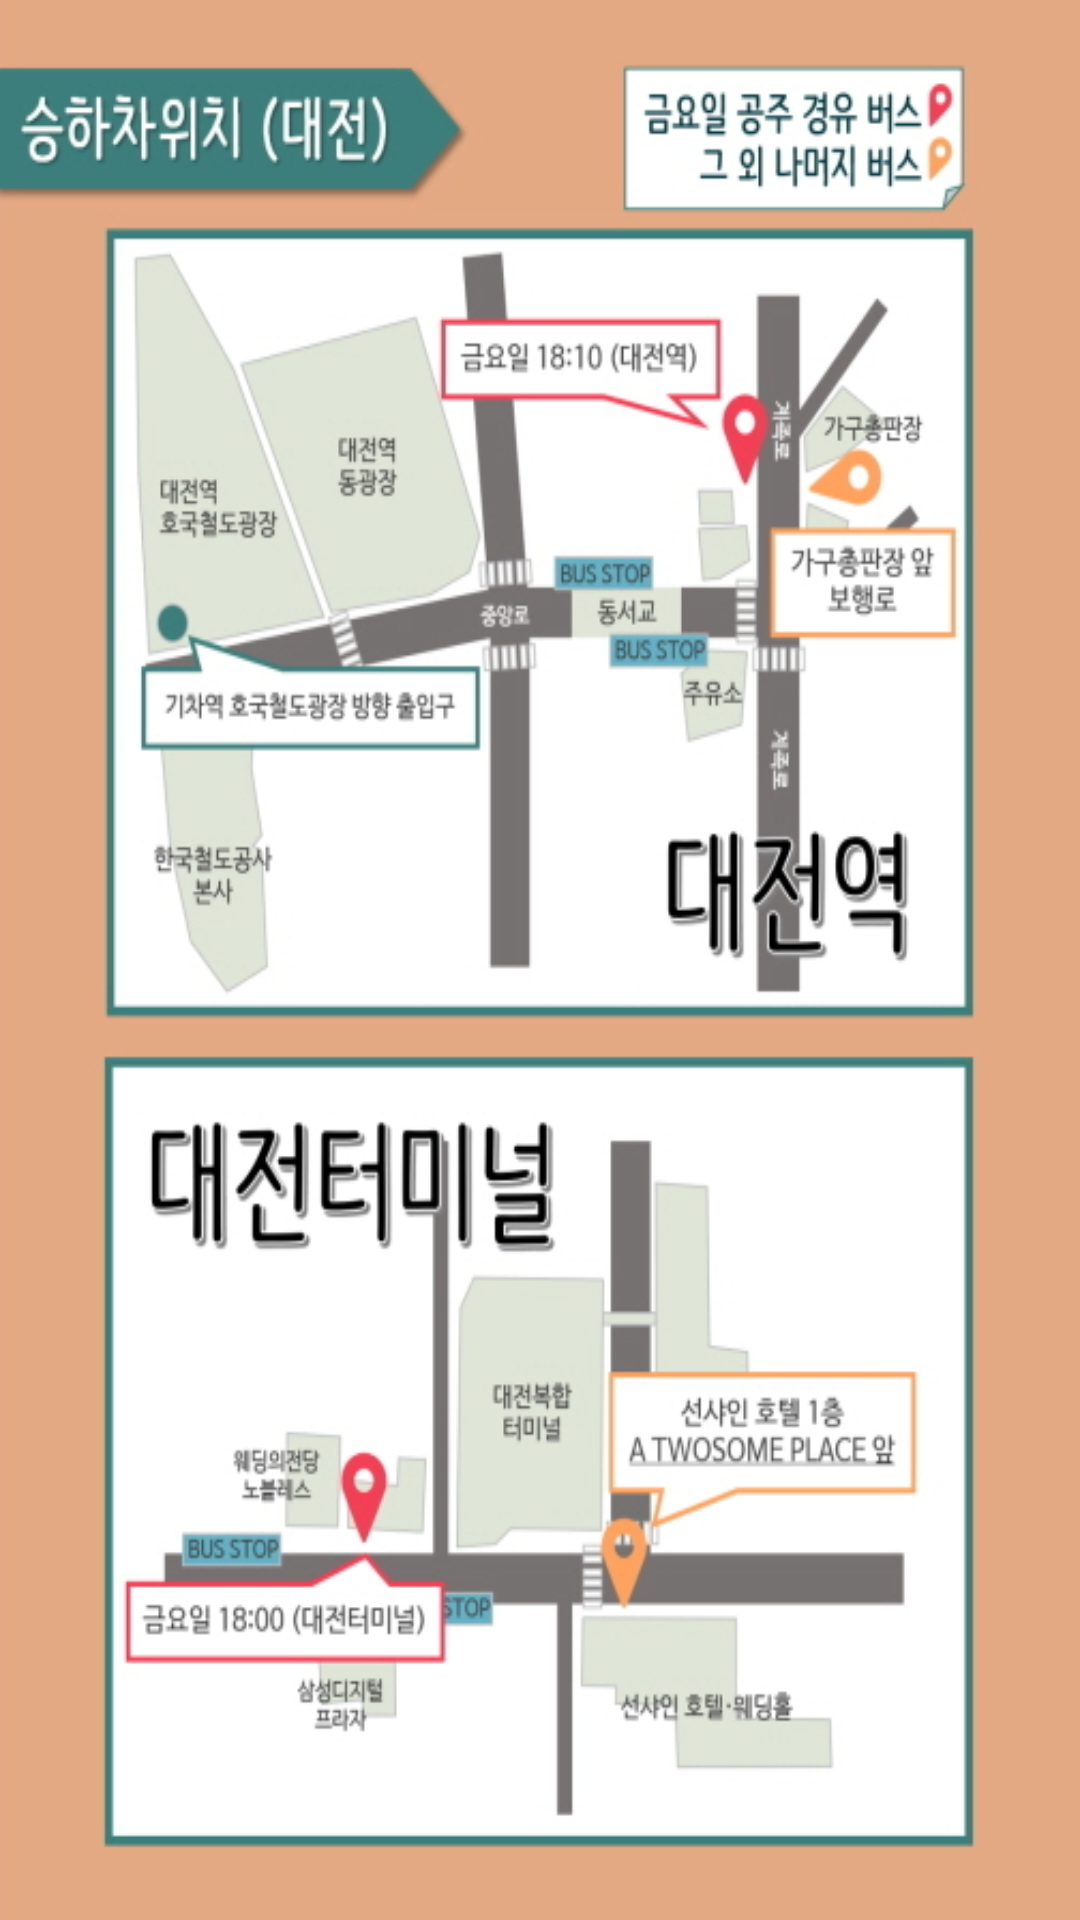

Android layout source for this screen:
<!-- AndroidManifest.xml: application theme AppTheme -->
<!-- res/layout/pop_daejeon.xml -->
<?xml version="1.0" encoding="utf-8"?>
<LinearLayout
    xmlns:android="http://schemas.android.com/apk/res/android"
    android:layout_width="match_parent"
    android:layout_height="match_parent"
    android:background="@drawable/daejeon">

</LinearLayout>
<!-- resources referenced by this layout -->
<resources>
  <!-- drawable daejeon: png bitmap (drawable, 202911 bytes) -->
  <style name="AppTheme" parent="Theme.AppCompat.Light.DarkActionBar">
          
          <item name="colorPrimary">@color/gguYellow</item>
          <item name="colorPrimaryDark">#FF1B1B1B</item>
          <item name="colorAccent">@color/colorAccent</item>
  
      </style>
  <color name="gguYellow">#F8B80D</color>
  <color name="colorAccent">#FF4081</color>
</resources>
